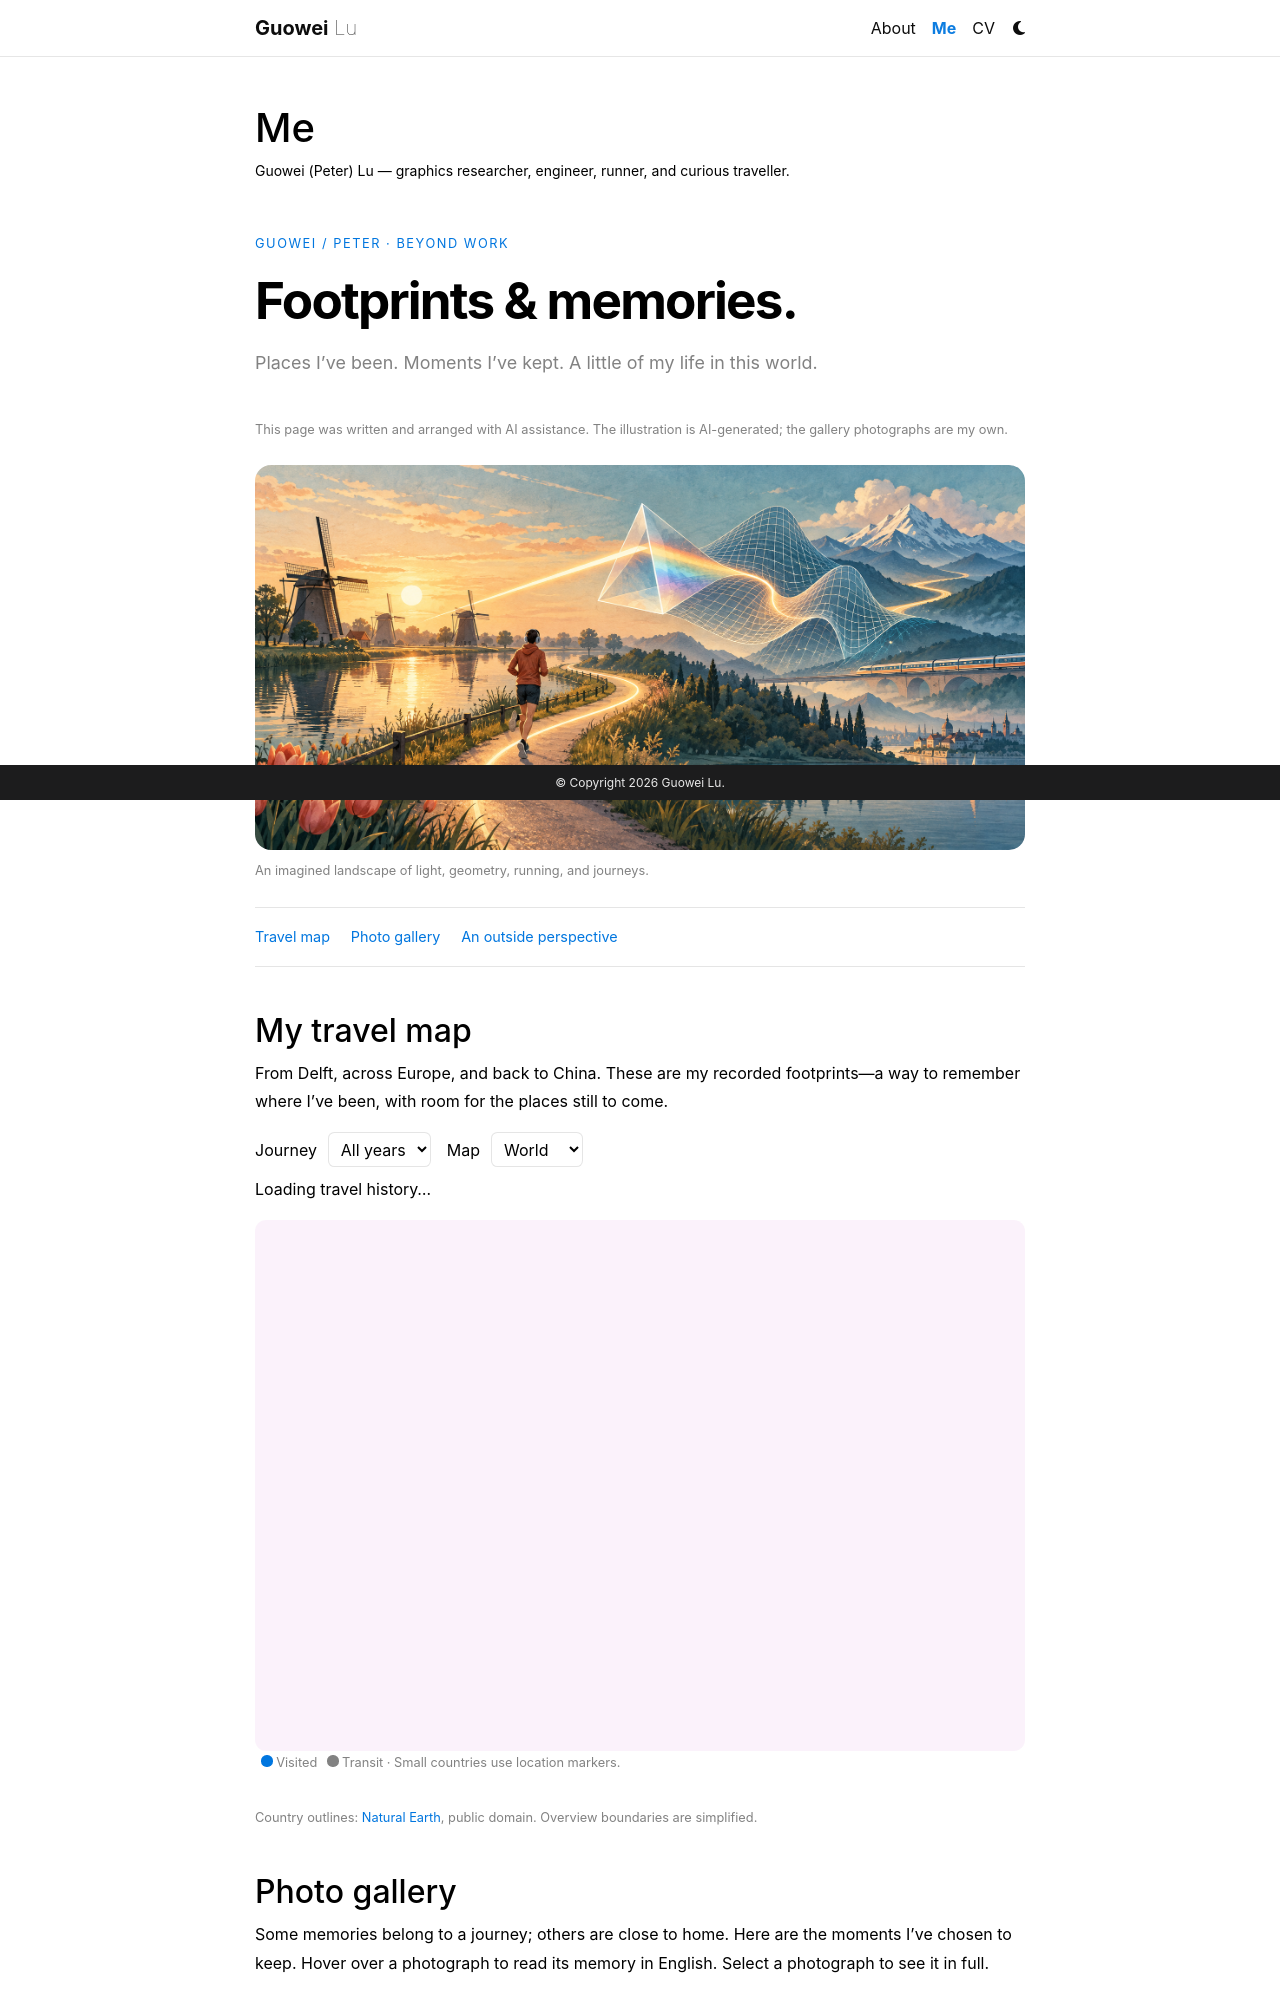

repository: pasu/pasu.github.io · page: me/index.html · generator: jekyll

---
layout: page
title: Me
permalink: /me/
description: Guowei (Peter) Lu — graphics researcher, engineer, runner, and curious traveller.
nav: true
nav_order: 1
---

<link rel="stylesheet" href="{{ '/assets/css/personal-story.css' | relative_url | bust_file_cache }}">

<div class="personal-story" markdown="1">

<div class="me-intro">
  <p class="me-eyebrow">Guowei / Peter · Beyond work</p>
  <h2 class="me-headline">Footprints &amp; memories.</h2>
  <p class="me-deck">Places I’ve been. Moments I’ve kept. A little of my life in this world.</p>
</div>

<p class="me-ai-note">This page was written and arranged with AI assistance. The illustration is AI-generated; the gallery photographs are my own.</p>

<figure class="me-hero">
  <img src="{{ '/assets/img/me/curiosity-and-journeys.png' | relative_url }}" alt="An illustrated canal path connecting a runner, geometric surfaces, light, a train, and distant mountains." width="1774" height="887" fetchpriority="high">
  <figcaption>An imagined landscape of light, geometry, running, and journeys.</figcaption>
</figure>

<nav class="me-contents" aria-label="On this page">
  <a href="#my-travel-map">Travel map</a>
  <a href="#photo-gallery">Photo gallery</a>
  <a href="#how-codex-sees-me">An outside perspective</a>
</nav>

## My travel map

From Delft, across Europe, and back to China. These are my recorded footprints—a way to remember where I’ve been, with room for the places still to come.

<div id="me-travel" data-travel-url="{{ '/assets/json/travel.json' | relative_url | bust_file_cache }}" data-map-url="{{ '/assets/json/world-countries.geojson' | relative_url | bust_file_cache }}" data-base-url="{{ '/' | relative_url }}">
  <div class="me-map-controls">
    <label for="me-travel-year">Journey <select id="me-travel-year"><option value="all">All years</option></select></label>
    <label for="me-map-view">Map <select id="me-map-view"><option value="world">World</option><option value="europe">Europe</option></select></label>
  </div>
  <p id="me-travel-summary" aria-live="polite">Loading travel history…</p>
  <svg id="me-travel-map" viewBox="0 0 900 620" role="group" aria-label="Visited countries map"></svg>
  <p class="me-map-legend"><span class="me-legend-visited"></span> Visited <span class="me-legend-transit"></span> Transit · Small countries use location markers.</p>
  <div id="me-country-list" class="me-country-list" aria-label="Countries in the selected journey"></div>
  <p id="me-country-detail" class="me-country-detail" aria-live="polite"></p>
  <p class="me-map-credit">Country outlines: <a href="https://www.naturalearthdata.com/">Natural Earth</a>, public domain. Overview boundaries are simplified.</p>
</div>
